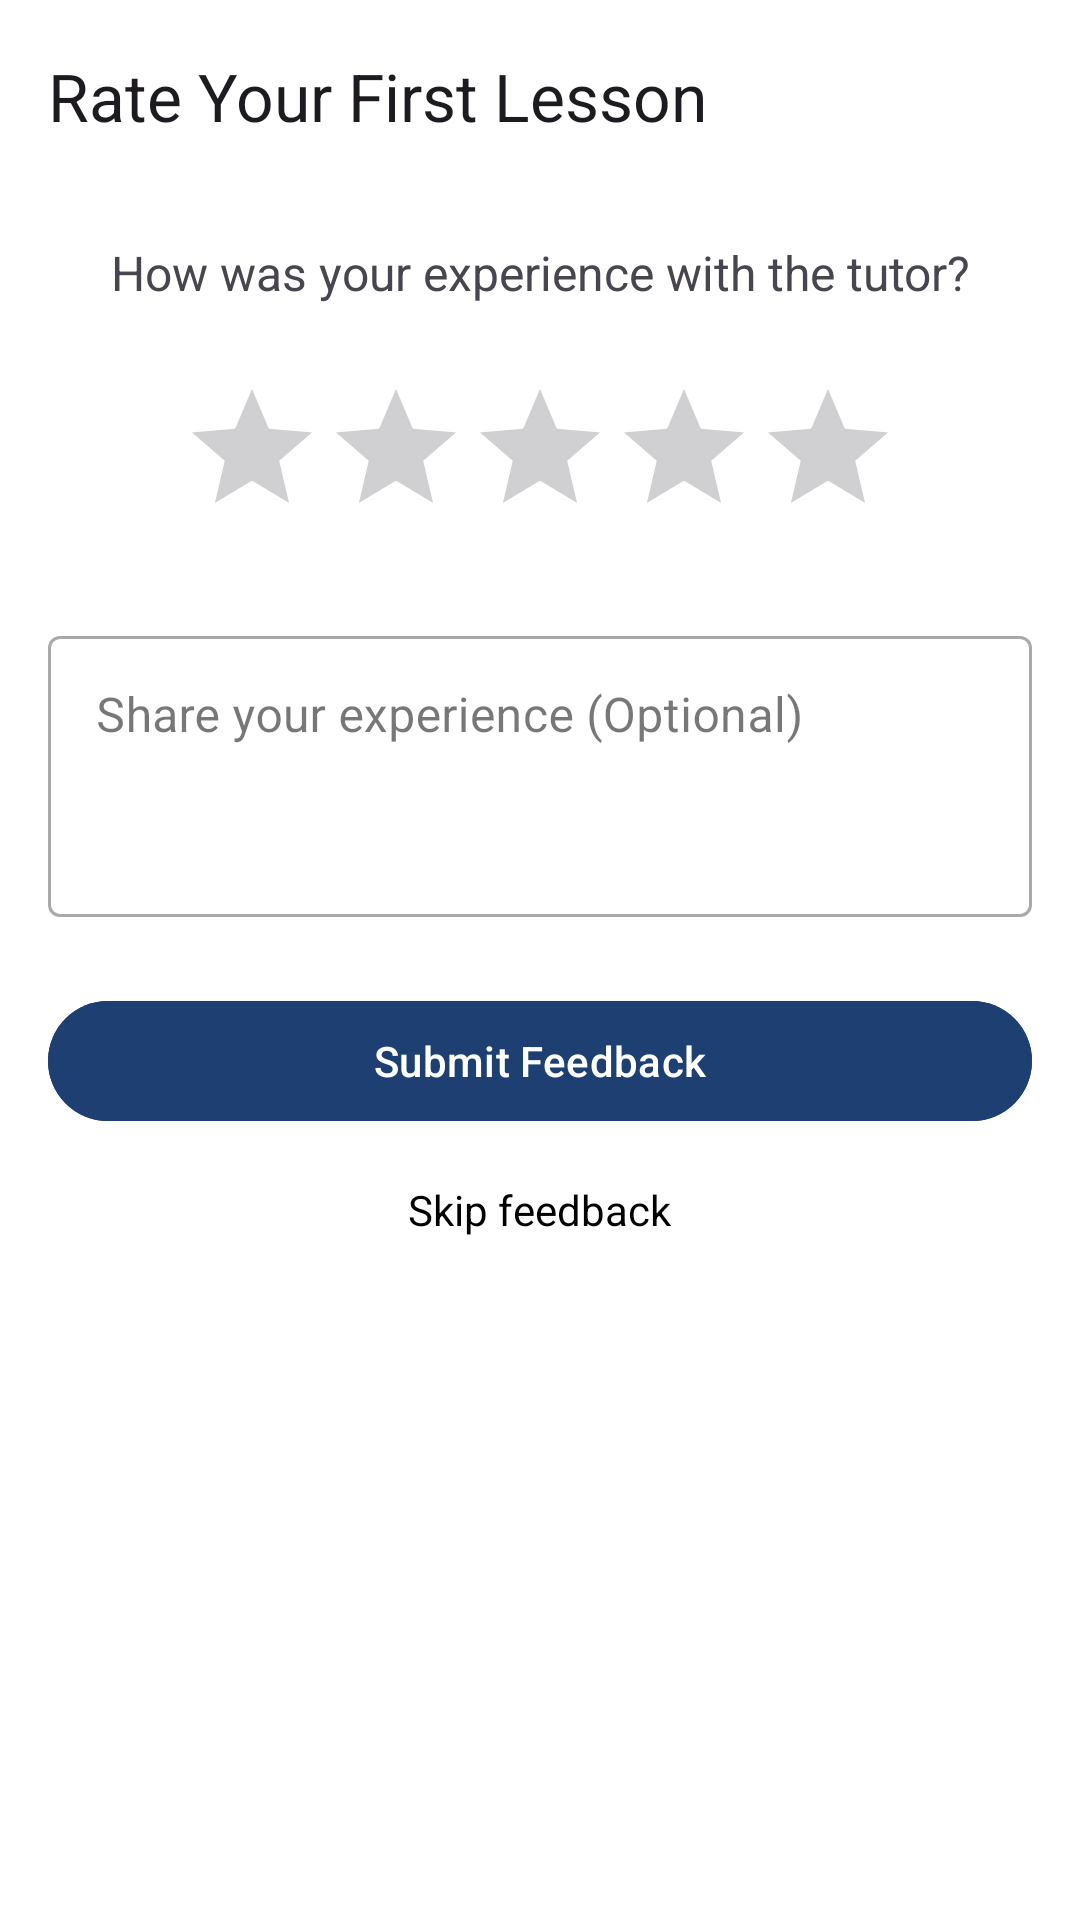

Here is an Android app screen rendered from its layout file. Give the layout XML and the strings, colors and styles it references.
<!-- AndroidManifest.xml: application theme Theme.CircleA -->
<!-- res/layout/first_lesson_feedback.xml -->
<?xml version="1.0" encoding="utf-8"?>
<LinearLayout xmlns:android="http://schemas.android.com/apk/res/android"
    xmlns:app="http://schemas.android.com/apk/res-auto"
    android:layout_width="match_parent"
    android:layout_height="match_parent"
    android:orientation="vertical"
    android:background="#FFFFFF">

    <com.google.android.material.appbar.MaterialToolbar
        android:id="@+id/topAppBar"
        android:layout_width="match_parent"
        android:layout_height="?attr/actionBarSize"
        app:title="Rate Your First Lesson"/>

    <LinearLayout
        android:layout_width="match_parent"
        android:layout_height="match_parent"
        android:orientation="vertical"
        android:padding="16dp">

        <TextView
            android:layout_width="match_parent"
            android:layout_height="wrap_content"
            android:text="How was your experience with the tutor?"
            android:textSize="16sp"
            android:textAlignment="center"
            android:layout_marginBottom="24dp"/>

        <RatingBar
            android:id="@+id/ratingBar"
            android:layout_width="wrap_content"
            android:layout_height="wrap_content"
            android:layout_gravity="center"
            android:numStars="5"
            android:stepSize="1.0"
            android:layout_marginBottom="24dp"/>

        <com.google.android.material.textfield.TextInputLayout
            android:layout_width="match_parent"
            android:layout_height="wrap_content"
            android:hint="Share your experience (Optional)"
            style="@style/Widget.MaterialComponents.TextInputLayout.OutlinedBox">

            <com.google.android.material.textfield.TextInputEditText
                android:id="@+id/feedbackInput"
                android:layout_width="match_parent"
                android:layout_height="wrap_content"
                android:minLines="3"
                android:maxLines="5"
                android:gravity="top"
                android:inputType="textMultiLine"/>

        </com.google.android.material.textfield.TextInputLayout>

        <com.google.android.material.button.MaterialButton
            android:id="@+id/submitButton"
            android:layout_width="match_parent"
            android:layout_height="wrap_content"
            android:text="Submit Feedback"
            android:layout_marginTop="24dp"
            android:backgroundTint="#1E3F71"/>

        <com.google.android.material.textview.MaterialTextView
            android:id="@+id/skipButton"
            android:layout_width="wrap_content"
            android:layout_height="wrap_content"
            android:text="Skip feedback"
            android:textColor="#000000"
            android:textSize="14sp"
            android:padding="8dp"
            android:layout_gravity="center"
            android:layout_marginTop="8dp"
            android:background="?attr/selectableItemBackground"/>

    </LinearLayout>

</LinearLayout>
<!-- resources referenced by this layout -->
<resources>
  <style name="Theme.CircleA" parent="Base.Theme.CircleA" />
  <style name="Base.Theme.CircleA" parent="Theme.Material3.DayNight.NoActionBar">
          
          
      </style>
</resources>
